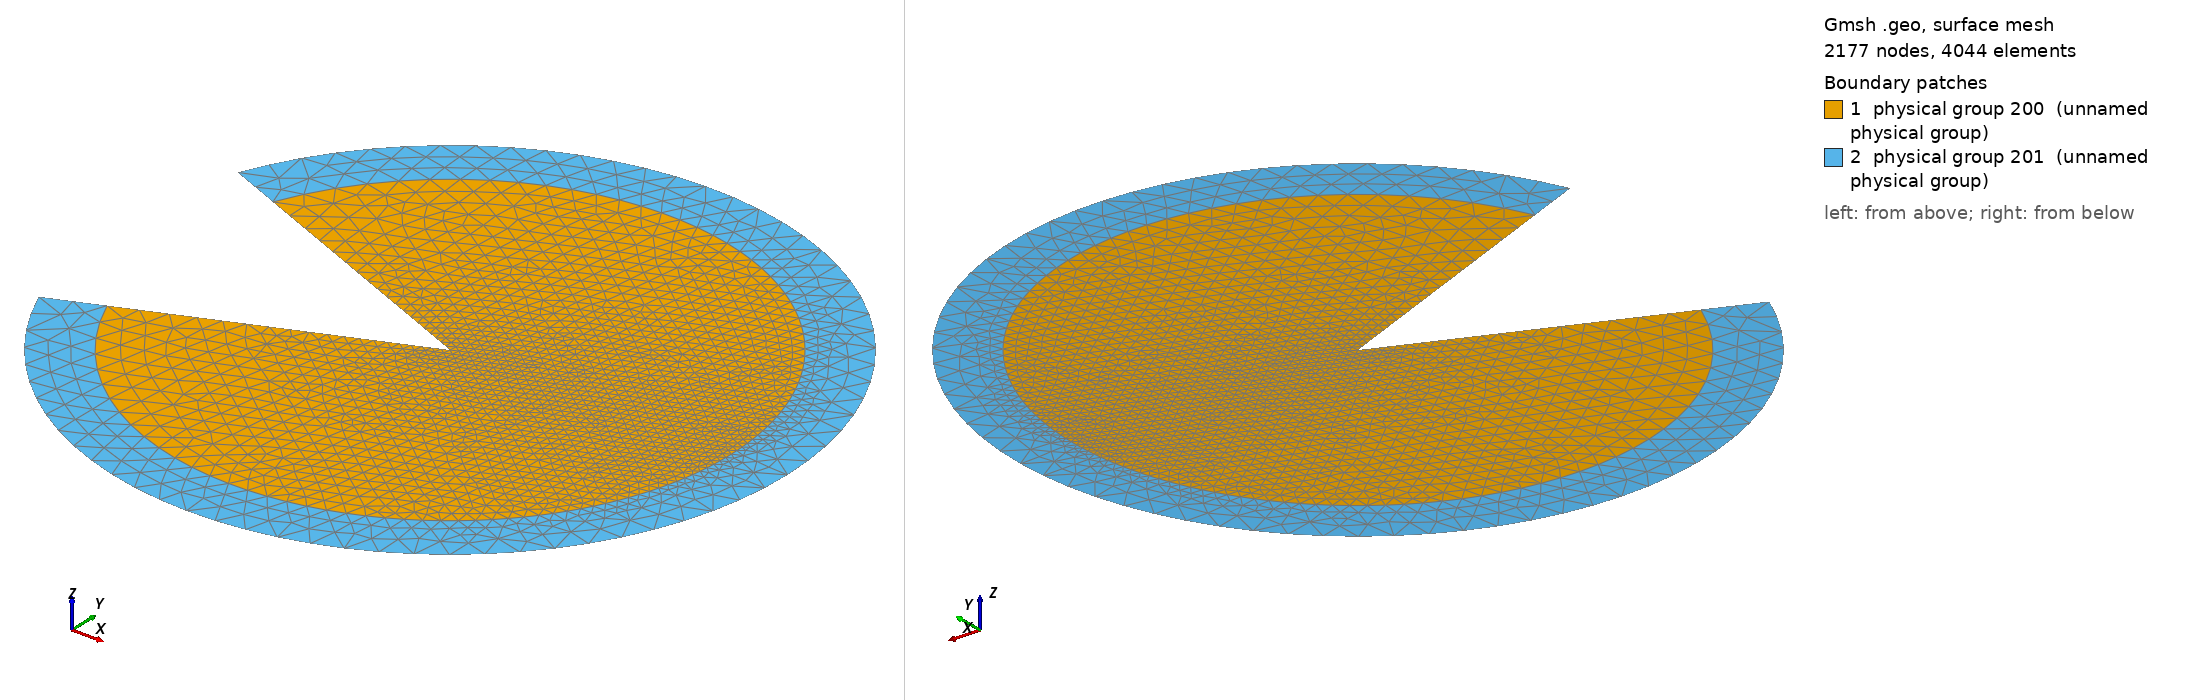

Gmsh geometry script, surface-meshed: 2177 nodes, 4044 surface elements. Boundary patches (legend numbers): 1 physical group 200 (unnamed physical group), 2 physical group 201 (unnamed physical group). Left view from above one corner, right view from below the opposite corner. Legend entries are the model's physical surfaces. The drawing asked Gmsh for element sizes between 1% and 20% of the model's largest extent; the script's own settings can give other sizes.

=== extended_pacman.geo (drawn) ===
Point (0) = { 0, 0, 0, 0.025 };
Point (1) = { -0.9238795325112867, 0.3826834323650898, 0.0, 0.1 };
Point (2) = { -0.9238795325112867, -0.3826834323650898, 0.0, 0.1 };
Point (12) = { 1.0, 0, 0.0, 0.025 };
Point (10) = { -1.1086554390135441, 0.4592201188381077, 0.0, 0.1 };
Point (20) = { -1.1086554390135441, -0.4592201188381077, 0.0, 0.1 };
Point (120) = { 1.2, 0, 0.0, 0.1 };

Line (3) = { 1, 0 };
Line (4) = { 0, 2 };

Circle (5) = { 2, 0, 12 };
Circle (6) = { 12, 0, 1 };

Line (30) = { 10, 1 };
Line (40) = { 2, 20 };

Circle (50) = { 1, 0, 12 };
Circle (60) = { 12, 0, 2 };
Circle (51) = { 20, 0, 120 };
Circle (61) = { 120, 0, 10 };

Curve Loop(1000) = { 3, 4, 5, 6 };
Curve Loop(1010) = { 30, 50, 60, 40, 51, 61 };

Plane Surface (100) = { 1000 };
Plane Surface (101) = { 1010 };

Physical Surface(200) = { 100 };
Physical Surface(201) = { 101 };
